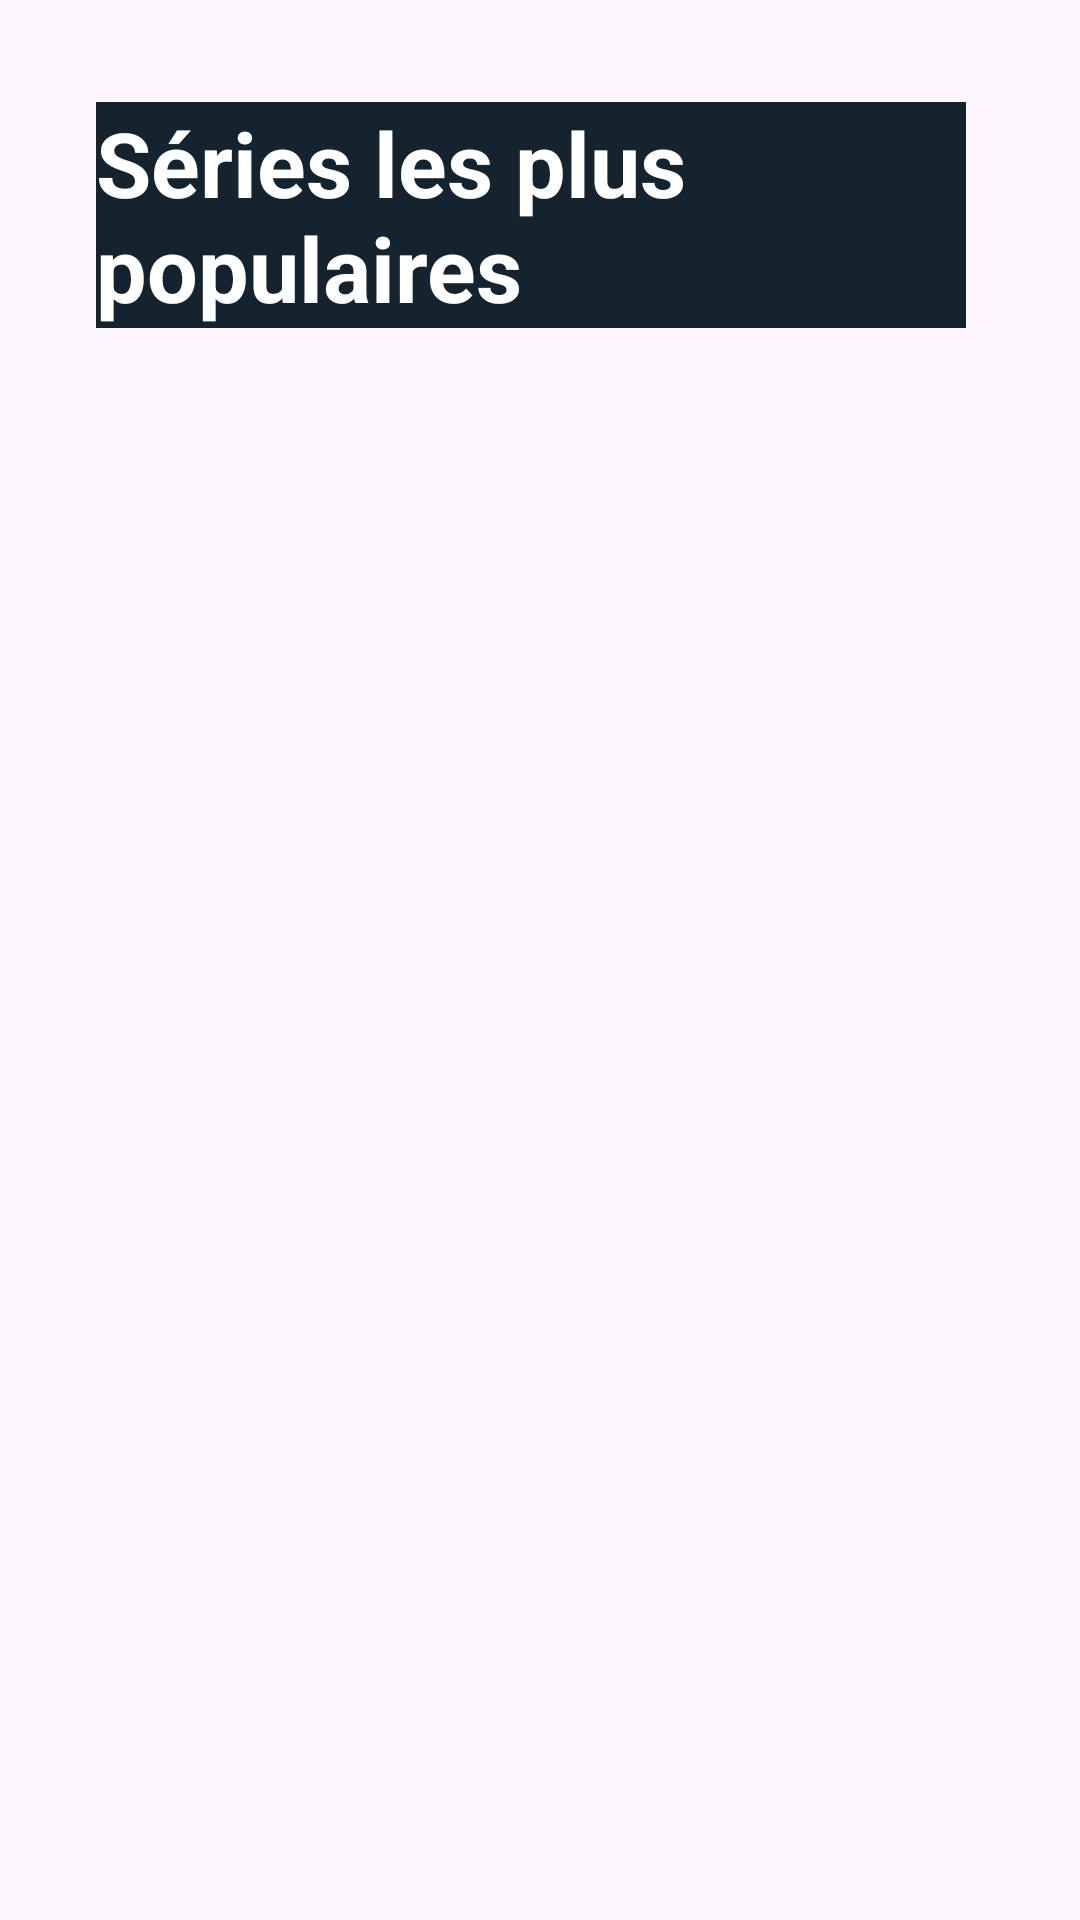

The Android layout XML behind this screen, and the referenced resources:
<!-- AndroidManifest.xml: application theme Theme.CoursApplication -->
<!-- res/layout/title_text.xml -->
<?xml version="1.0" encoding="utf-8"?>
<LinearLayout xmlns:android="http://schemas.android.com/apk/res/android"
    android:layout_width="match_parent"
    android:layout_height="match_parent">

    <TextView
        android:layout_width="290dp"
        android:layout_height="wrap_content"
        android:layout_marginStart="32dp"
        android:layout_marginTop="34dp"
        android:text="Séries les plus populaires"
        android:textSize="30dp"
        android:textStyle="bold"
        android:background="#15232E"
        android:textColor="@color/white"/>


</LinearLayout>
<!-- resources referenced by this layout -->
<resources>
  <color name="white">#FFFFFFFF</color>
  <style name="Theme.CoursApplication" parent="Base.Theme.CoursApplication" />
  <style name="Base.Theme.CoursApplication" parent="Theme.Material3.DayNight.NoActionBar">
          
          
          <item name="colorPrimary">@color/colorPrimary</item>
          <item name="colorPrimaryDark">@color/colorPrimaryDark</item>
          <item name="colorAccent">@color/colorAccent</item>
      </style>
  <!-- not gathered from this repository: default colours our renderer supplied (Android Studio template values) -->
  <color name="colorPrimary">#FF6200EE</color>
  <color name="colorPrimaryDark">#FF3700B3</color>
  <color name="colorAccent">#FF03DAC5</color>
</resources>
